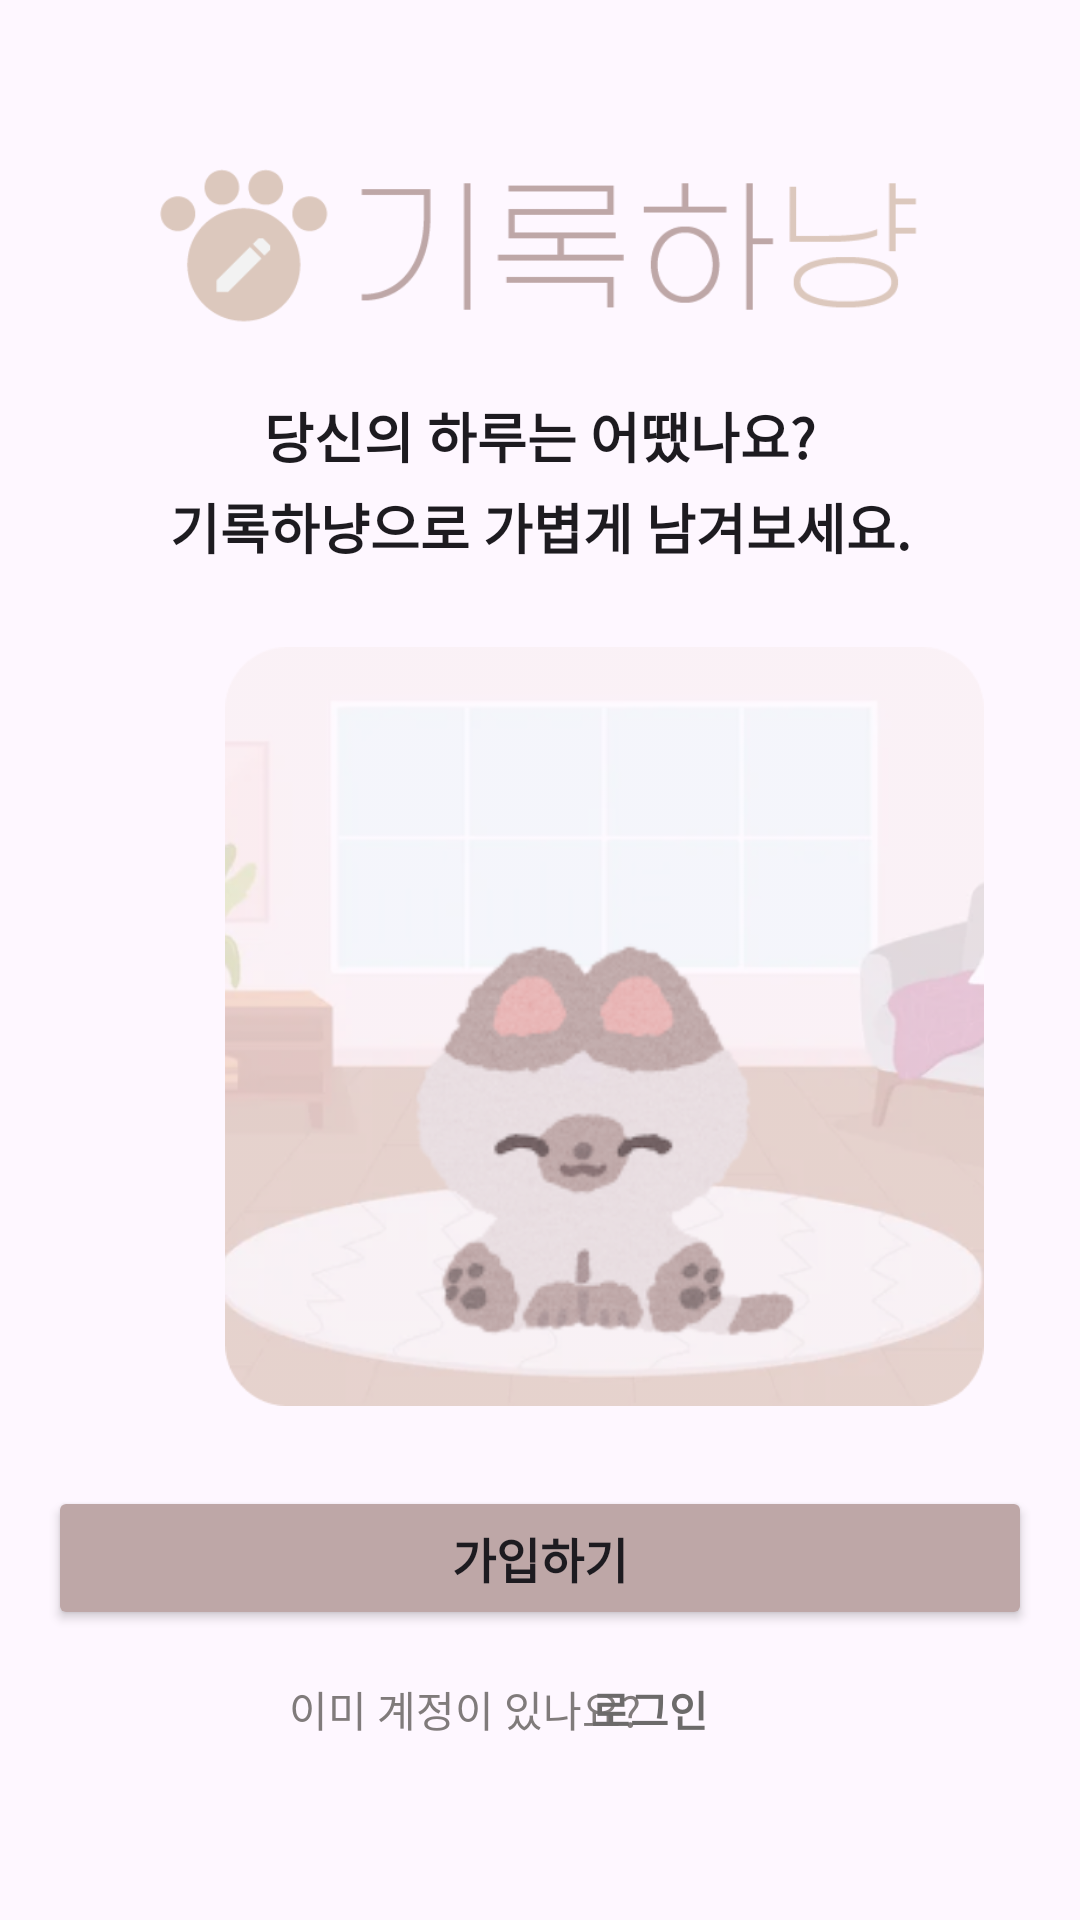

Reconstruct the res/layout file that produces this screen, plus the resources it refers to.
<!-- AndroidManifest.xml: application theme Theme.GirokHanyang_0 -->
<!-- res/layout/activity_register.xml -->
<?xml version="1.0" encoding="utf-8"?>
<androidx.constraintlayout.widget.ConstraintLayout xmlns:android="http://schemas.android.com/apk/res/android"
    xmlns:app="http://schemas.android.com/apk/res-auto"
    xmlns:tools="http://schemas.android.com/tools"
    android:layout_width="match_parent"
    android:layout_height="match_parent"
    tools:context=".MainActivity" >

    <ImageView
        android:layout_width="403dp"
        android:layout_height="253dp"
        android:layout_gravity="center"
        android:layout_marginTop="10dp"
        android:layout_marginBottom="10dp"
        app:layout_constraintBottom_toTopOf="@+id/btn_regist"
        app:layout_constraintEnd_toEndOf="parent"
        app:layout_constraintHorizontal_bias="0.0"
        app:layout_constraintStart_toStartOf="parent"
        app:layout_constraintTop_toBottomOf="@+id/textView2"
        app:srcCompat="@drawable/maincharacter" />

    <TextView
        android:id="@+id/textView"
        android:layout_width="wrap_content"
        android:layout_height="wrap_content"
        android:layout_marginTop="10dp"
        android:text="당신의 하루는 어땠나요?"
        android:textAppearance="@style/TextAppearance.AppCompat.Large"
        android:textSize="18sp"
        android:textStyle="bold"
        app:layout_constraintEnd_toEndOf="parent"
        app:layout_constraintStart_toStartOf="parent"
        app:layout_constraintTop_toBottomOf="@+id/imgLogo" />

    <TextView
        android:id="@+id/textView2"
        android:layout_width="wrap_content"
        android:layout_height="wrap_content"
        android:layout_marginTop="4dp"
        android:text="기록하냥으로 가볍게 남겨보세요."
        android:textAppearance="@style/TextAppearance.AppCompat.Large"
        android:textSize="18sp"
        android:textStyle="bold"
        app:layout_constraintEnd_toEndOf="parent"
        app:layout_constraintStart_toStartOf="parent"
        app:layout_constraintTop_toBottomOf="@+id/textView" />

    <Button
        android:id="@+id/btn_regist"
        android:layout_width="0dp"
        android:layout_height="wrap_content"
        android:layout_margin="16dp"
        android:layout_marginBottom="8dp"
        android:backgroundTint="#BEA7A7"
        android:text="가입하기"
        android:textSize="16sp"
        android:textStyle="bold"
        app:layout_constraintBottom_toTopOf="@+id/textView3"
        app:layout_constraintEnd_toEndOf="parent"
        app:layout_constraintHorizontal_bias="0.75"
        app:layout_constraintStart_toStartOf="parent" />

    <TextView
        android:id="@+id/textView3"
        android:layout_width="wrap_content"
        android:layout_height="wrap_content"
        android:layout_marginEnd="50dp"
        android:layout_marginBottom="60dp"
        android:text="이미 계정이 있나요?"
        android:textColor="#807B7B"
        app:layout_constraintBottom_toBottomOf="parent"
        app:layout_constraintEnd_toEndOf="parent"
        app:layout_constraintStart_toStartOf="parent" />

    <TextView
        android:id="@+id/t_login"
        android:layout_width="wrap_content"
        android:layout_height="wrap_content"
        android:layout_marginEnd="124dp"
        android:layout_marginBottom="60dp"
        android:text="로그인"
        android:textColor="#6C6A6A"
        android:textStyle="bold"
        app:layout_constraintBottom_toBottomOf="parent"
        app:layout_constraintEnd_toEndOf="parent" />

    <ImageView
        android:id="@+id/imgLogo"
        android:layout_width="262dp"
        android:layout_height="82dp"
        android:layout_marginTop="40dp"
        app:layout_constraintEnd_toEndOf="parent"
        app:layout_constraintHorizontal_bias="0.496"
        app:layout_constraintStart_toStartOf="parent"
        app:layout_constraintTop_toTopOf="parent"
        app:srcCompat="@drawable/logo" />

</androidx.constraintlayout.widget.ConstraintLayout>
<!-- resources referenced by this layout -->
<resources>
  <!-- drawable logo: png bitmap (drawable, 7245 bytes) -->
  <!-- drawable maincharacter: png bitmap (drawable, 118066 bytes) -->
  <style name="Theme.GirokHanyang_0" parent="Base.Theme.GirokHanyang_0" />
  <style name="Base.Theme.GirokHanyang_0" parent="Theme.Material3.DayNight.NoActionBar">
          
          
          <item name="colorPrimary">@color/main</item>
      </style>
  <color name="main">#BEA7A7</color>
</resources>
